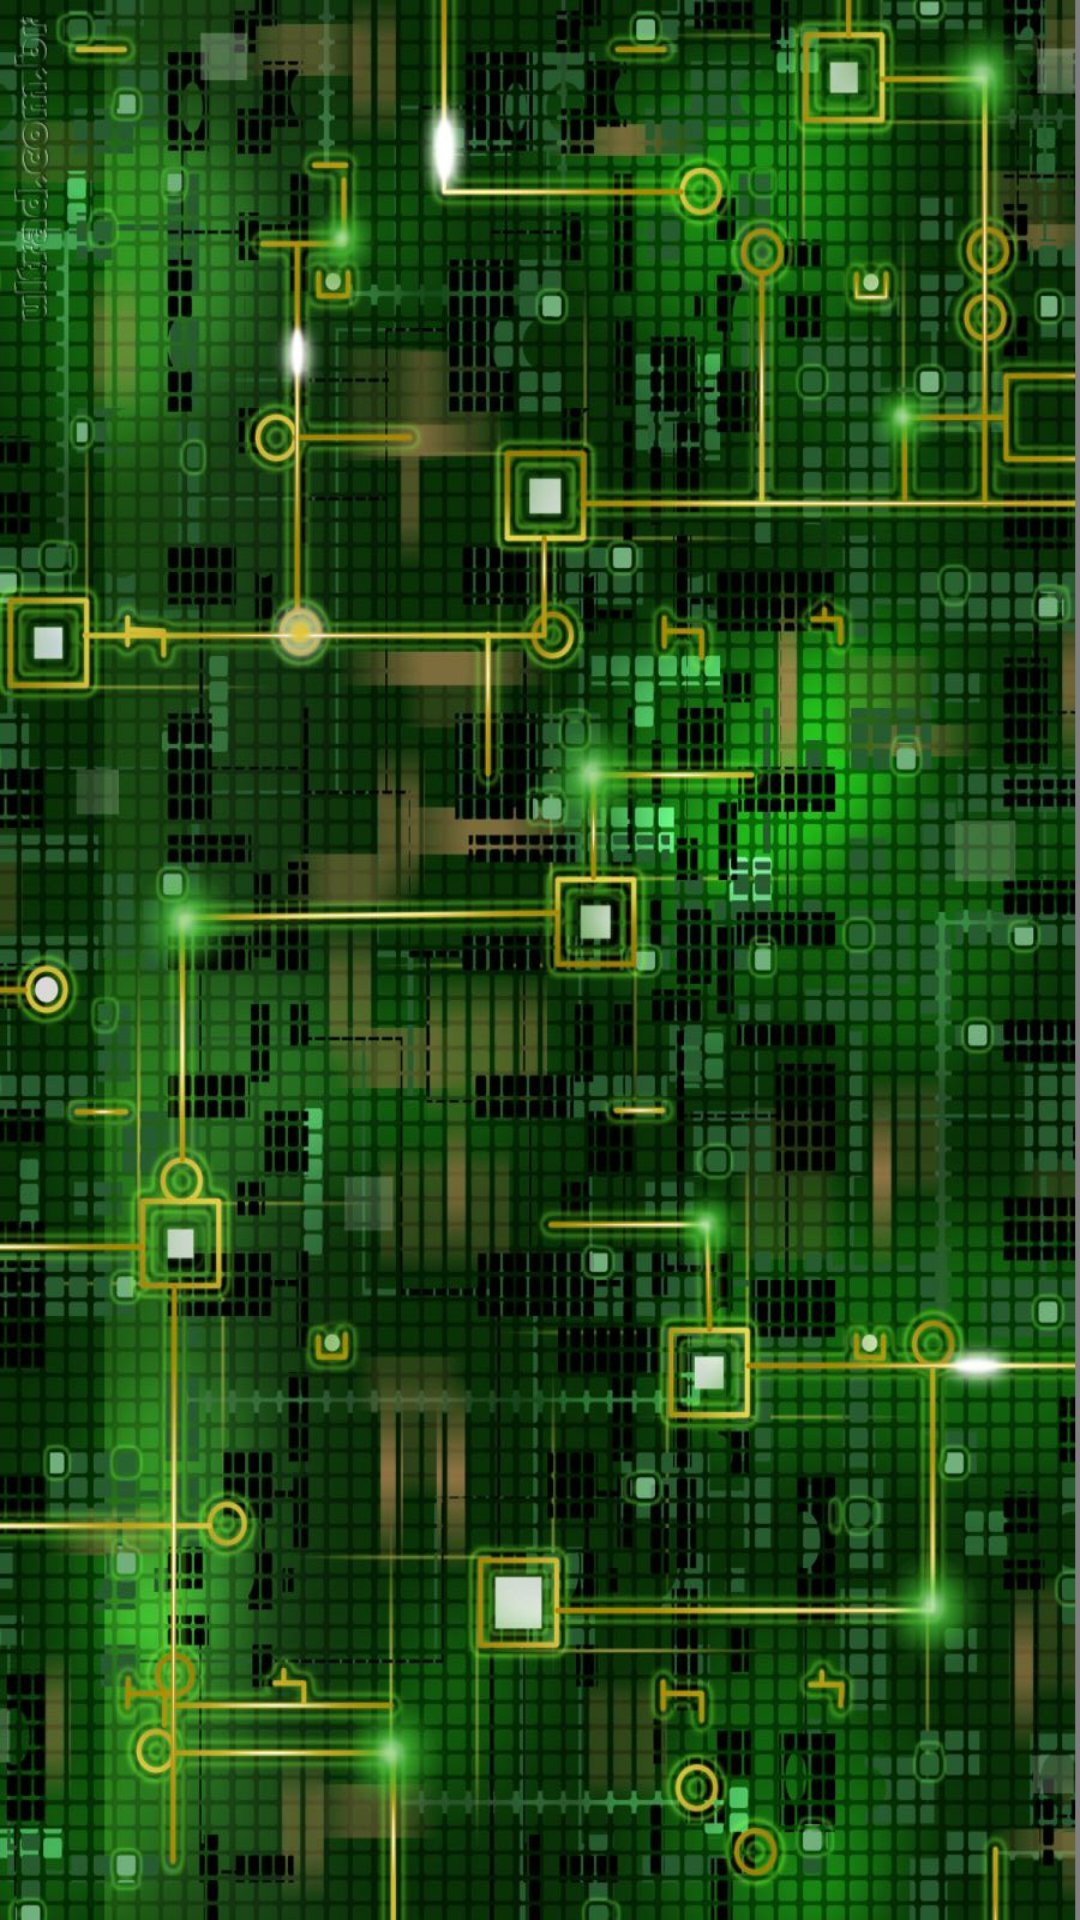

This screen was rendered from an Android layout file. Write that file and the resources it references.
<!-- AndroidManifest.xml: application theme AppTheme -->
<!-- res/layout/menu.xml -->
<RelativeLayout xmlns:android="http://schemas.android.com/apk/res/android"
    xmlns:tools="http://schemas.android.com/tools" android:layout_width="match_parent"
    android:layout_height="match_parent"
    tools:context=".Menu"
    android:background="@drawable/background">

    <LinearLayout
        android:orientation="vertical"
        android:layout_width="fill_parent"
        android:layout_height="fill_parent">

        <LinearLayout
            android:orientation="vertical"
            android:layout_width="fill_parent"
            android:layout_height="fill_parent"
            android:layout_weight="6">

        </LinearLayout>

        <ScrollView
            android:layout_width="fill_parent"
            android:layout_height="fill_parent"
            android:layout_centerVertical="true"
            android:layout_centerHorizontal="true"
            android:layout_weight="1"
            android:layout_gravity="center_horizontal">

            <LinearLayout
                android:orientation="horizontal"
                android:layout_width="match_parent"
                android:layout_height="match_parent"
                android:layout_weight="1">

                <LinearLayout
                    android:orientation="vertical"
                    android:layout_width="fill_parent"
                    android:layout_height="fill_parent"
                    android:layout_weight="4"/>

                <LinearLayout
                    android:orientation="vertical"
                    android:layout_width="fill_parent"
                    android:layout_height="fill_parent"
                    android:id="@+id/layoutButtons"
                    android:layout_weight="1">

                </LinearLayout>

                <LinearLayout
                    android:orientation="vertical"
                    android:layout_width="fill_parent"
                    android:layout_height="fill_parent"
                    android:layout_weight="4" />
            </LinearLayout>
        </ScrollView>

        <LinearLayout
            android:orientation="horizontal"
            android:layout_width="fill_parent"
            android:layout_height="fill_parent"
            android:layout_weight="6" />

    </LinearLayout>

</RelativeLayout>
<!-- resources referenced by this layout -->
<resources>
  <!-- drawable background: jpg bitmap (drawable, 268732 bytes) -->
  <style name="AppTheme" parent="Theme.AppCompat.NoActionBar" />
</resources>
